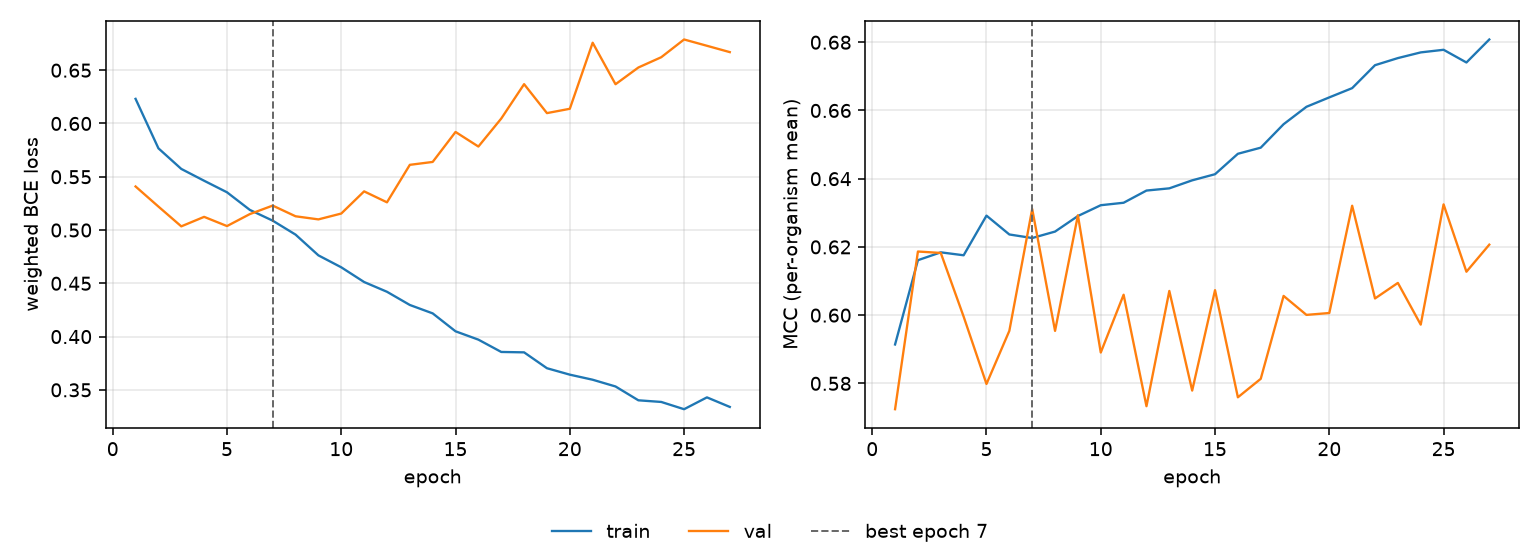

The table this chart was drawn from, first rows:
epoch, tr_loss, vl_loss, tr_mcc, vl_mcc, is_best
1, 0.6231, 0.5409, 0.5914, 0.5724, False
2, 0.5767, 0.522, 0.6161, 0.6187, False
3, 0.5574, 0.5034, 0.6184, 0.6182, False
4, 0.5462, 0.5124, 0.6175, 0.5996, False
5, 0.5354, 0.5037, 0.6292, 0.5798, False
6, 0.5189, 0.515, 0.6236, 0.5954, False
7, 0.5088, 0.5229, 0.6226, 0.6311, True
8, 0.4957, 0.5129, 0.6245, 0.5954, False
9, 0.4762, 0.51, 0.6291, 0.6293, False
10, 0.465, 0.5155, 0.6322, 0.589, False
11, 0.4512, 0.5363, 0.6329, 0.606, False
12, 0.4421, 0.526, 0.6365, 0.5733, False
13, 0.4297, 0.5612, 0.6372, 0.6071, False
14, 0.4218, 0.5639, 0.6395, 0.5779, False
15, 0.4049, 0.592, 0.6413, 0.6073, False
16, 0.3971, 0.5784, 0.6473, 0.5759, False
17, 0.3856, 0.6046, 0.6491, 0.5813, False
18, 0.3852, 0.6369, 0.656, 0.6056, False
19, 0.3703, 0.6097, 0.6611, 0.6001, False
20, 0.3643, 0.6138, 0.6638, 0.6006, False
21, 0.3595, 0.6758, 0.6665, 0.6321, False
22, 0.3532, 0.6368, 0.6733, 0.6049, False
23, 0.3402, 0.6525, 0.6754, 0.6094, False
24, 0.3387, 0.6622, 0.677, 0.5972, False
25, 0.3318, 0.6788, 0.6778, 0.6325, False
26, 0.3429, 0.6729, 0.6741, 0.6127, False
27, 0.334, 0.667, 0.6808, 0.6207, False
